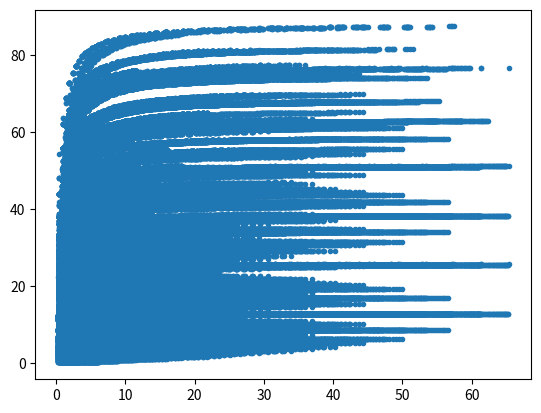

This figure's Python source:
import matplotlib.pyplot as plt
import numpy as np
import math


N = 192
M = 128
R = 13
C = 13
K = 3
S = 1

ratio = 0.8

DSP = 2800 * ratio
LUT = 303600 * ratio
FF = 607200 * ratio
BRAM = 2060*1024 * ratio


value = []

for Tr in np.arange(1.0, R+1, 1):
    for Tc in np.arange(1.0, C+1, 1):
        for Tn in np.arange(1.0, N+1, 1):
            for Tm in np.arange(1.0, M+1, 1):
                if(Tm*((math.pow(2,math.log(Tn, 2)+1)-1)*2+Tn) < DSP):
                    if(Tm*(Tn*135 + (math.pow(2,math.log(Tn, 2)+1)-1-Tn)*214) < LUT):
                        if(Tm*(Tn*128 + (math.pow(2,math.log(Tn, 2)+1)-1-Tn)*227) < FF):
                            if(Tn*(S*(Tr-1)+K)*(S*(Tc-1)+K)+Tm*Tn*K*K+Tm*Tr*Tc < BRAM):
                                value.append([Tr, Tc, Tm, Tn])


y = [((M*R*C*N*K*K*2*0.1)/ \
        (math.ceil(M/tm)*math.ceil(N/tn)*(R/tr)*(C/tc)*(3*math.log(tn,2)-1+tr*tc*K*K)), \
        tr, tc, tm, tn)
        for tr, tc, tm, tn in value]


x = [((R*C*M*N*K*K*2/4)/ \
        ((R/tr*C/tc*M/tm*N/tn)*(tm*tn*K*K + tn*(S*(tc-1)+K)*(S*(tr-1)+K)) \
        + (R/tr*C/tc*M/tm)*(tm*tr*tc)), tr, tc, tm, tn) \
        for tr, tc, tm, tn in value]
xx = [x1[0] for x1 in x]
yy = [y1[0] for y1 in y]


for i in range(0, len(x)):
    if(x[i][0] > 55 and y[i][0] > 85):
        print("CTC=%f\tCP=%f\tTr=%f\tTc=%f\tTm=%f\tTn=%f\t\tBW=%f" % (x[i][0], y[i][0], y[i][1], y[i][2], y[i][3], y[i][4], y[i][0]/x[i][0]))

plt.plot(xx, yy, '.')

plt.show()



